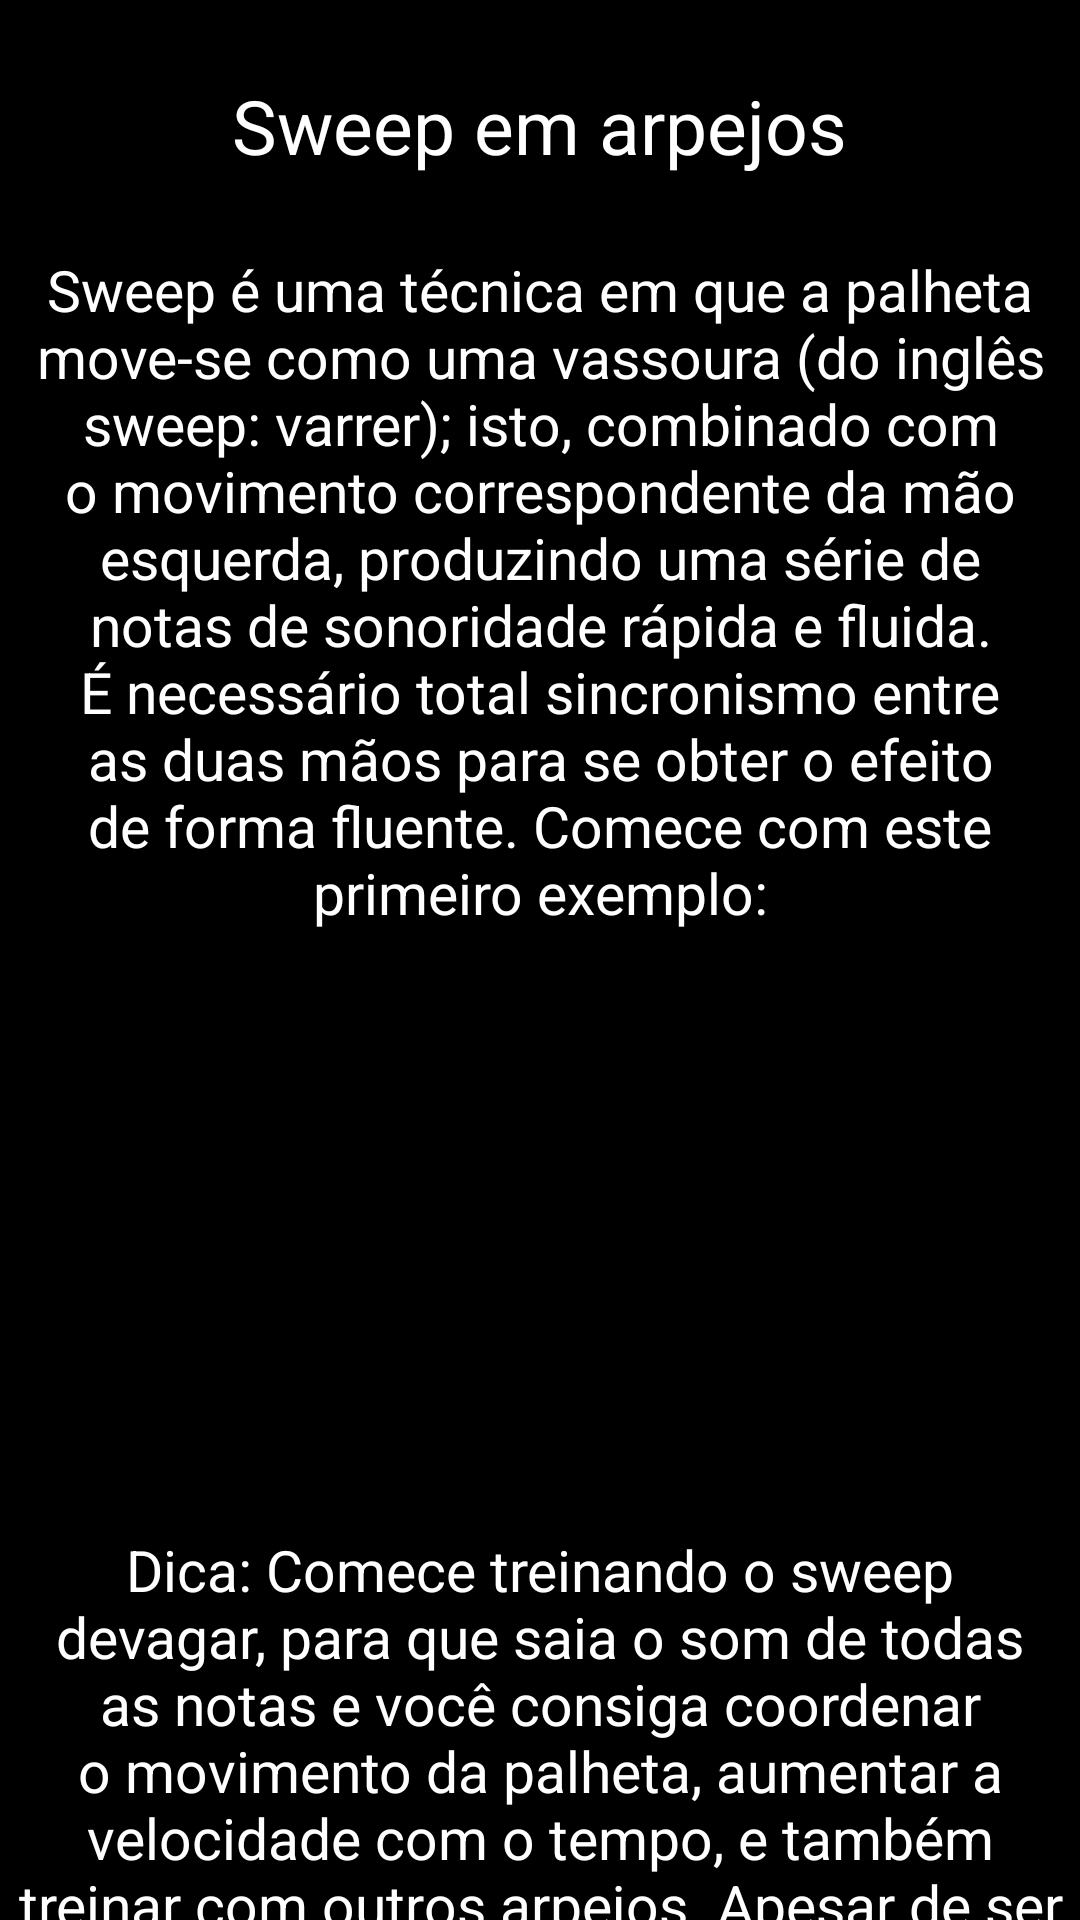

Produce the Android XML layout that renders to this screen, including the resource entries it uses.
<!-- AndroidManifest.xml: application theme Theme.ViolaoSobControle -->
<!-- res/layout/activity_resumo_conceitos.xml -->
<?xml version="1.0" encoding="utf-8"?>
<ScrollView xmlns:android="http://schemas.android.com/apk/res/android"
    xmlns:app="http://schemas.android.com/apk/res-auto"
    xmlns:tools="http://schemas.android.com/tools"
    android:id="@+id/scrollView_exercicio"
    android:layout_width="match_parent"
    android:layout_height="match_parent"
    android:background="@color/black"
    tools:context=".ResumoConceitos">

    <LinearLayout
        android:layout_width="match_parent"
        android:layout_height="match_parent"
        android:orientation="vertical"
        android:layout_marginTop="25dp">

        <TextView
            android:id="@+id/titulodoexercicio"
            android:layout_width="wrap_content"
            android:layout_height="wrap_content"
            android:textColor="@color/white"
            android:textSize="25dp"
            app:layout_constraintStart_toStartOf="parent"
            app:layout_constraintEnd_toEndOf="parent"
            app:layout_constraintTop_toTopOf="parent"
            android:text="Sweep em arpejos"
            android:layout_gravity="center_horizontal" />

        <TextView
            android:id="@+id/descricaodoexercicio"
            android:layout_width="350dp"
            android:layout_height="wrap_content"
            android:textColor="@color/white"
            android:text="Sweep é uma técnica em que a palheta move-se como uma vassoura (do inglês sweep: varrer); isto, combinado com o movimento correspondente da mão esquerda, produzindo uma série de notas de sonoridade rápida e fluida. É necessário total sincronismo entre as duas mãos para se obter o efeito de forma fluente. Comece com este primeiro exemplo:"
            android:layout_marginTop="25dp"
            android:textSize="19dp"
            app:layout_constraintTop_toBottomOf="@id/titulodoexercicio"
            app:layout_constraintStart_toStartOf="parent"
            app:layout_constraintEnd_toEndOf="parent"
            android:gravity="center"
            android:layout_gravity="center_horizontal"/>

        <ImageView
            android:id="@+id/imagemdoexercicio"
            android:layout_width="350dp"
            android:layout_height="150dp"
            app:layout_constraintEnd_toEndOf="parent"
            app:layout_constraintStart_toStartOf="parent"
            app:layout_constraintTop_toBottomOf="@id/descricaodoexercicio"
            android:layout_marginTop="25dp"
            android:layout_gravity="center_horizontal"/>

        <TextView
            android:id="@+id/dicadoexercicio"
            android:layout_width="350dp"
            android:layout_height="wrap_content"
            android:textColor="@color/white"
            android:text="Dica: Comece treinando o sweep devagar, para que saia o som de todas as notas e você consiga coordenar o movimento da palheta, aumentar a velocidade com o tempo, e também treinar com outros arpejos. Apesar de ser uma técnica muito utilizada na guitarra, funciona muito bem ao violão."
            android:layout_marginTop="25dp"
            android:layout_marginBottom="50dp"
            android:textSize="19dp"
            app:layout_constraintTop_toBottomOf="@id/imagemdoexercicio"
            app:layout_constraintStart_toStartOf="parent"
            app:layout_constraintEnd_toEndOf="parent"
            android:gravity="center"
            android:layout_gravity="center_horizontal"/>

    </LinearLayout>

</ScrollView>
<!-- resources referenced by this layout -->
<resources>
  <style name="Theme.ViolaoSobControle" parent="Theme.MaterialComponents.DayNight.NoActionBar">
          
          <item name="colorPrimary">@color/purple_500</item>
          <item name="colorPrimaryVariant">@color/purple_700</item>
          <item name="colorOnPrimary">@color/white</item>
          
          <item name="colorSecondary">@color/teal_200</item>
          <item name="colorSecondaryVariant">@color/teal_700</item>
          <item name="colorOnSecondary">@color/black</item>
          
          <item name="android:statusBarColor" tools:targetApi="l">@android:color/holo_red_dark</item>
          
      </style>
  <!-- not gathered from this repository: default colours our renderer supplied (Android Studio template values) -->
  <color name="purple_500">#FF6200EE</color>
  <color name="purple_700">#FF3700B3</color>
  <color name="teal_200">#FF03DAC5</color>
  <color name="teal_700">#FF018786</color>
  <color name="black">#FF000000</color>
  <color name="white">#FFFFFFFF</color>
</resources>
